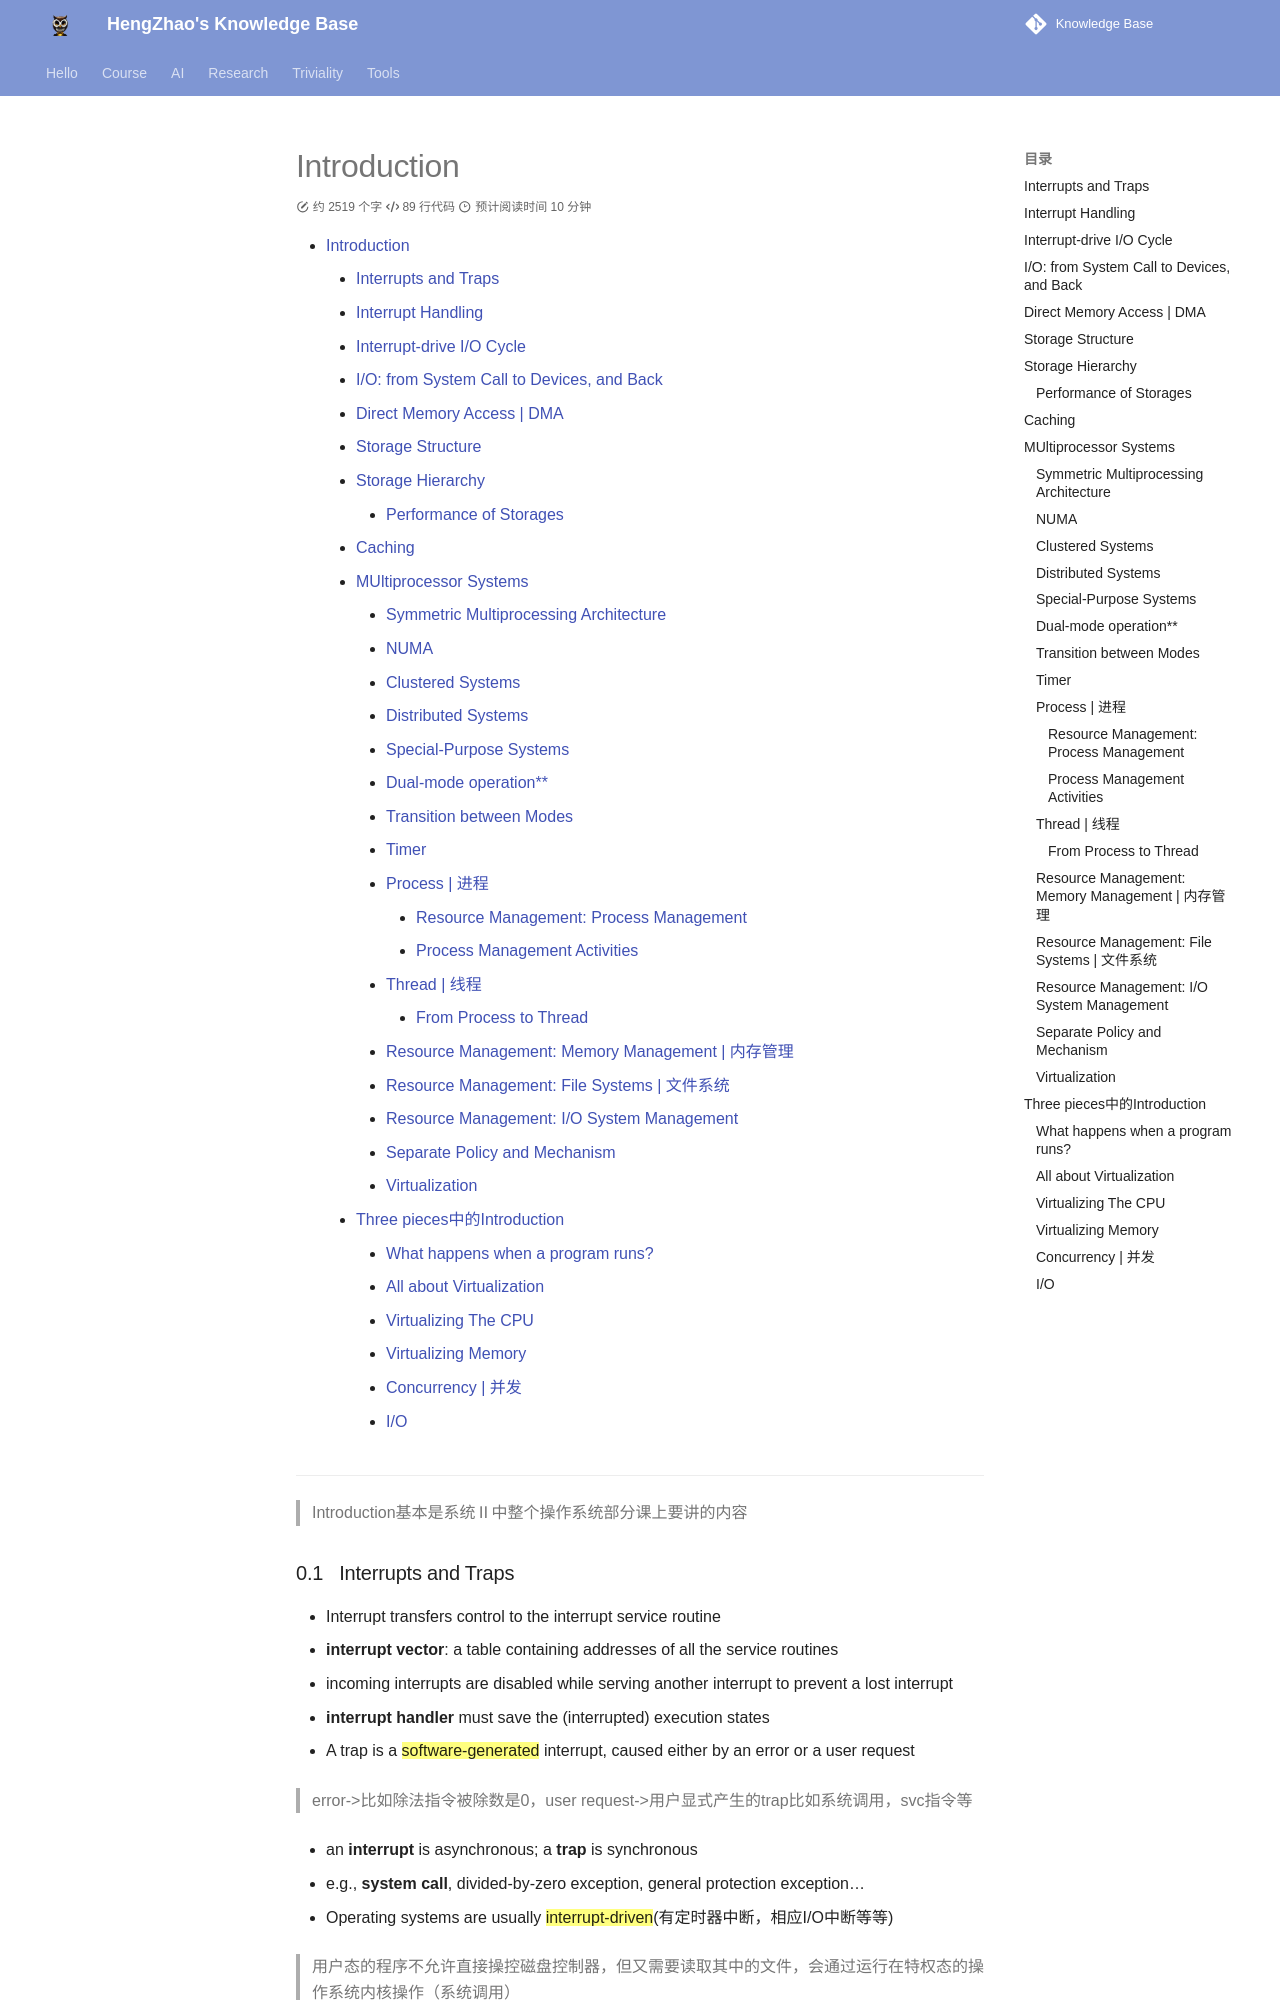

repository: EnlZhao/Notebook · page: Course/System2/Lec01_Introduction/index.html · generator: mkdocs

# Introduction

[TOC]

---

> Introduction基本是系统Ⅱ中整个操作系统部分课上要讲的内容

### Interrupts and Traps 

* Interrupt transfers control to the interrupt service routine 
* **interrupt vector**: a table containing addresses of all the service routines
  
* incoming interrupts are disabled while serving another interrupt to prevent a lost interrupt
  
* **interrupt handler** must save the (interrupted) execution states


* A trap is a ==software-generated== interrupt, caused either by an error or a user request

  > error->比如除法指令被除数是0，user request->用户显式产生的trap比如系统调用，svc指令等

  * an **interrupt** is asynchronous; a **trap** is synchronous

  * e.g., **system call**, divided-by-zero exception, general protection exception...

* Operating systems are usually ==interrupt-driven==(有定时器中断，相应I/O中断等等)

  > 用户态的程序不允许直接操控磁盘控制器，但又需要读取其中的文件，会通过运行在特权态的操作系统内核操作（系统调用）

### Interrupt Handling 

* Operating system preserves the execution state of the CPU

  * save registers and the program counter (PC)

    > 保存上下文——寄存器和PC（保存到内存）

* OS determines which device caused the interrupt

  1. **polling** 

     > polling方式的中断，不论什么类型中断都会均为**跳转到一个统一的入口**，然后由软件去查询寄存器从而知道中断的来源

  2. **vectored** interrupt system

     > 硬件已经固定好（区分好中断类型，**不需要软件再去查询**），会**直接跳转到对应地址**

* OS handles the interrupt by calling the **device’s driver（设备驱动程序）**

  > 宏内核的重要组件。而对于微内核，往往设备驱动程序放在操作系统内核范围外，为了安全性，常将设备驱动程序的大部分代码移到用户态。

* OS restores the CPU execution to the saved state

### Interrupt-drive I/O Cycle

> to be continued

![image-20221208031159242](https://gitee.com/enl-z/typora_-images/raw/master/202212080311349.png)

* `device driver initiates I/O`是通过`MMIO`|`Memory Map I/O`的方式，实际是通过`STORE`指令去操作外设的中断控制器的地址；
  * 因为initiates I/O，写磁盘是很慢的过程，CPU不会一直等到I/O请求完成，当磁盘写完后会有图中`4`以Interrupt的形式告诉CPU（中断控制器硬连线的方式）
